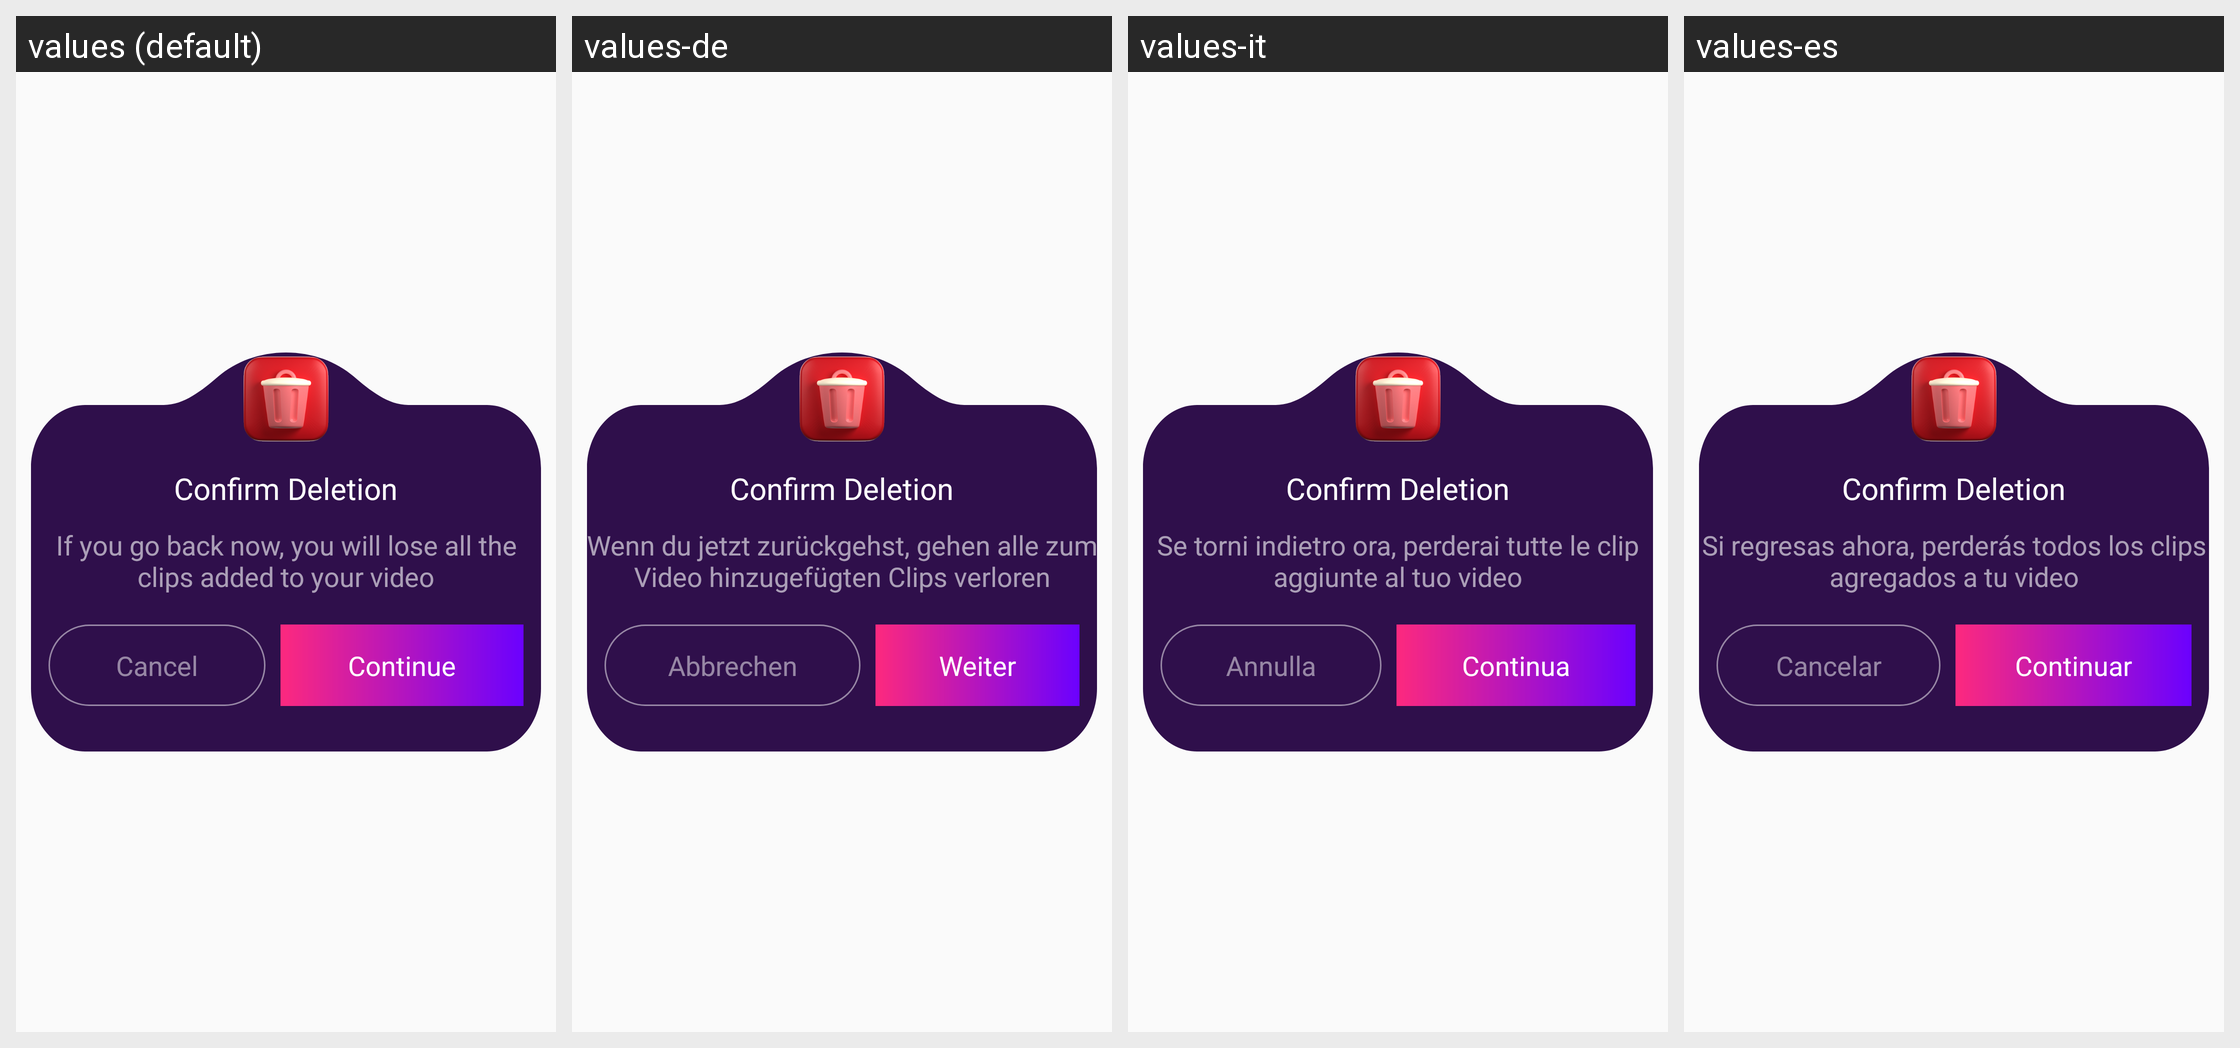

Here is an Android app screen in its default locale and in the app's own translations. Write out the translated-string differences for the strings that appear on this screen.
Android screen res/layout/popup_delete_chat.xml rendered under 4 locales, left to right: values (default), values-de, values-it, values-es. Device: Nexus 5 (rendered at 1080×1920; each locale shown at half size, 540×960, under a caption strip naming it); theme Theme.Ultimate.
Other locales in the repository, not shown: values-ar, values-bn, values-fr, values-hi, values-in, values-ko, values-pt, values-ru, values-sw, values-ta, values-te, values-tr, values-ur, values-zh.
Strings drawn on this screen, with the default value and each locale's value (text and hints the layout hard-codes, and strings that could not be matched under every locale, appear in the picture but are not listed):

if_you_go_back_now_you_will_lose_all_the_clips_added_to_your_video
  values: If you go back now, you will lose all the clips added to your video
  values-de: Wenn du jetzt zurückgehst, gehen alle zum Video hinzugefügten Clips verloren
  values-it: Se torni indietro ora, perderai tutte le clip aggiunte al tuo video
  values-es: Si regresas ahora, perderás todos los clips agregados a tu video

cancel
  values: Cancel
  values-de: Abbrechen
  values-it: Annulla
  values-es: Cancelar

continue_text
  values: Continue
  values-de: Weiter
  values-it: Continua
  values-es: Continuar
